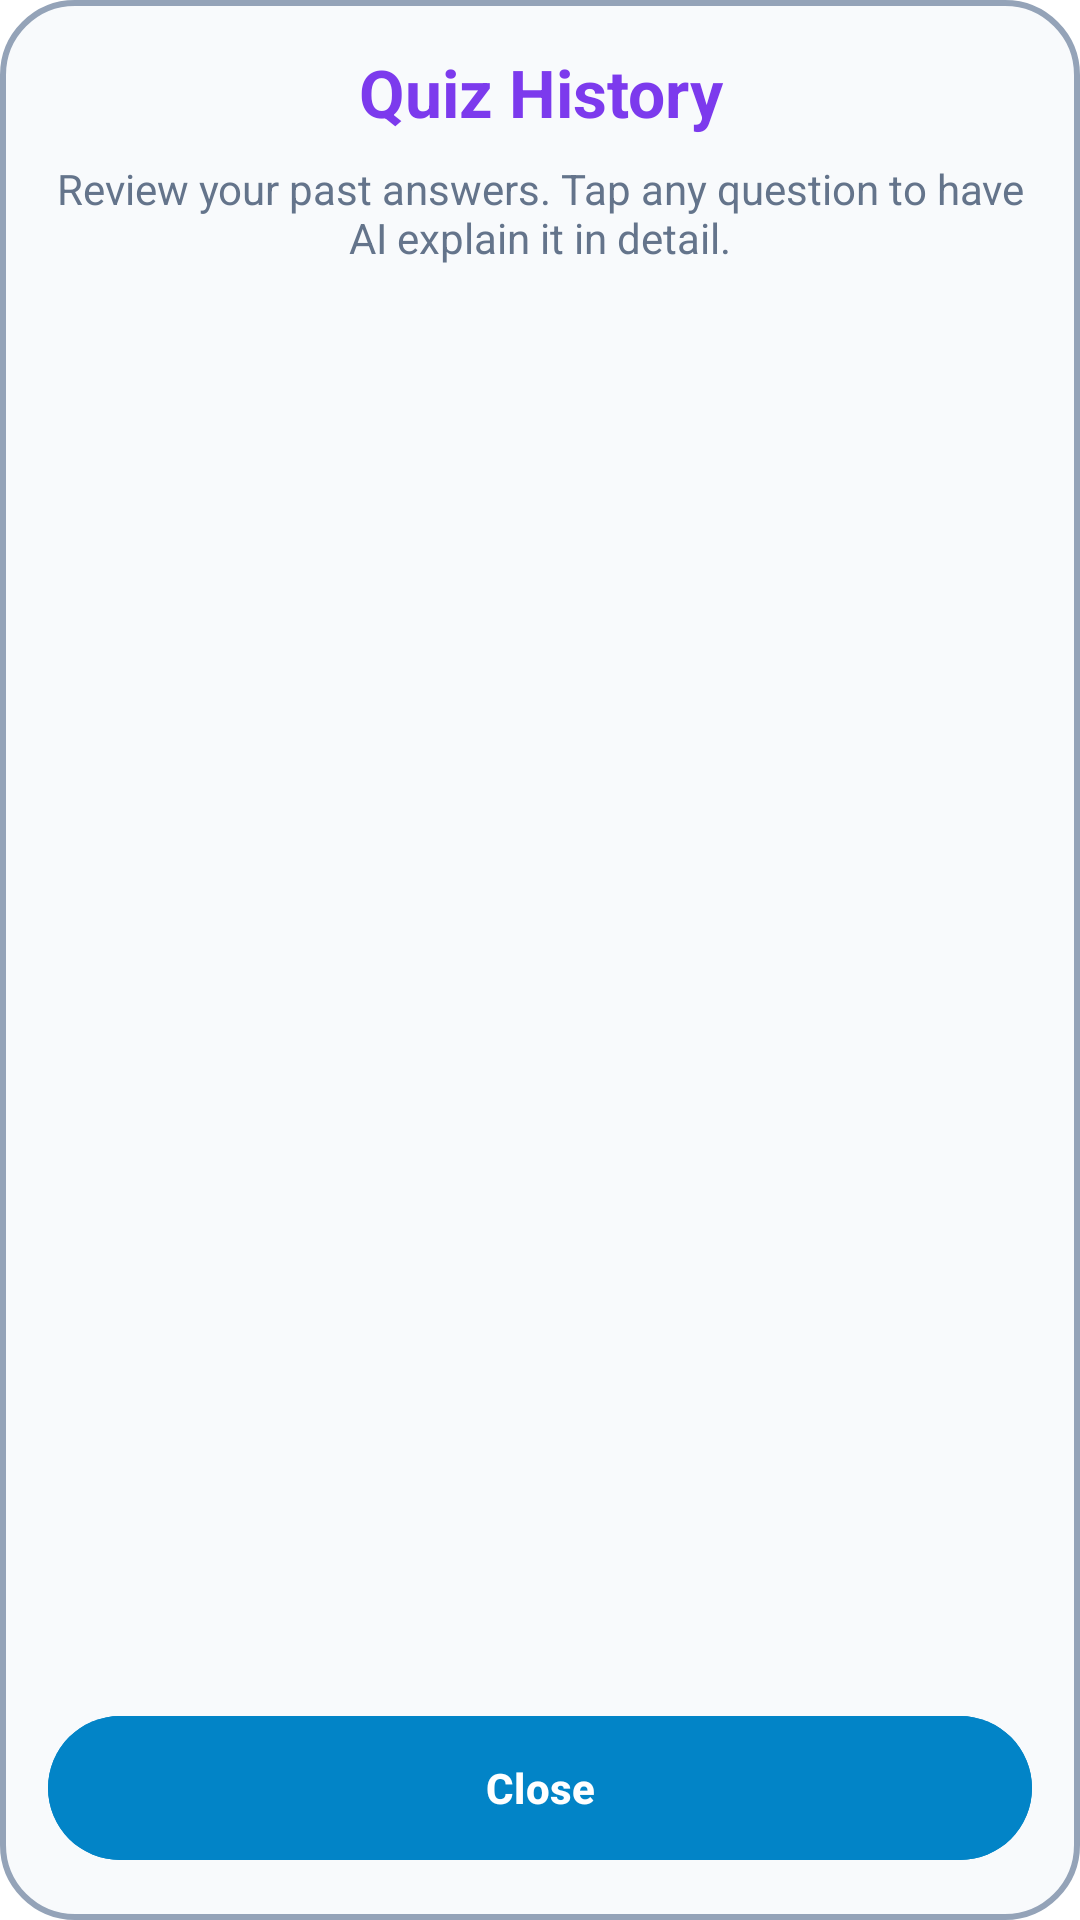

Android layout source for this screen:
<!-- AndroidManifest.xml: application theme Theme.AIMentor -->
<!-- res/layout/dialog_kahoot_history.xml -->
<?xml version="1.0" encoding="utf-8"?>
<LinearLayout xmlns:android="http://schemas.android.com/apk/res/android"
    android:layout_width="match_parent"
    android:layout_height="match_parent"
    android:orientation="vertical"
    android:background="@drawable/bg_dialog_solid"
    android:padding="16dp">

    <TextView
        android:layout_width="match_parent"
        android:layout_height="wrap_content"
        android:text="Quiz History"
        android:textSize="22sp"
        android:textStyle="bold"
        android:textColor="@color/accent_purple"
        android:gravity="center"
        android:layout_marginBottom="8dp"/>

    <TextView
        android:layout_width="match_parent"
        android:layout_height="wrap_content"
        android:text="Review your past answers. Tap any question to have AI explain it in detail."
        android:textSize="14sp"
        android:textColor="@color/text_secondary"
        android:gravity="center"
        android:layout_marginBottom="16dp"/>

    <androidx.recyclerview.widget.RecyclerView
        android:id="@+id/rvKahootHistory"
        android:layout_width="match_parent"
        android:layout_height="0dp"
        android:layout_weight="1"
        android:layout_marginBottom="16dp"/>
        
    <TextView
        android:id="@+id/tvEmptyHistory"
        android:layout_width="match_parent"
        android:layout_height="0dp"
        android:layout_weight="1"
        android:text="No history found. Take a quiz first!"
        android:textColor="@color/text_secondary"
        android:gravity="center"
        android:visibility="gone"/>

    <com.google.android.material.button.MaterialButton
        android:id="@+id/btnCloseHistory"
        android:layout_width="match_parent"
        android:layout_height="56dp"
        android:text="Close"
        android:textColor="@color/white"
        android:textStyle="bold"
        android:backgroundTint="@color/accent_blue"
        style="@style/Widget.Material3.Button"/>

</LinearLayout>
<!-- resources referenced by this layout -->
<resources>
  <color name="accent_blue">#0284C7</color>
  <color name="accent_purple">#7C3AED</color>
  <color name="text_secondary">#64748B</color>
  <color name="white">#FFFFFFFF</color>
  <!-- drawable bg_dialog_solid (drawable) -->
  <?xml version="1.0" encoding="utf-8"?>
  <shape xmlns:android="http://schemas.android.com/apk/res/android"
      android:shape="rectangle">
      
      <solid android:color="@color/bg_dark_center" />
      
      
      <stroke
          android:width="2dp"
          android:color="@color/glass_card_stroke" />
      
      
      <corners android:radius="24dp" />
  </shape>
  <style name="Theme.AIMentor" parent="Base.Theme.AIMentor" />
  <color name="bg_dark_center">#F8FAFC</color>
  <color name="glass_card_stroke">#94A3B8</color>
  <style name="Base.Theme.AIMentor" parent="Theme.Material3.DayNight.NoActionBar">
          
          <item name="colorPrimary">@color/accent_blue</item>
          <item name="colorSecondary">@color/accent_purple</item>
          
          
          <item name="android:windowBackground">@color/bg_dark_start</item>
          <item name="android:textColorPrimary">@color/text_primary</item>
          <item name="android:textColorSecondary">@color/text_secondary</item>
          
          
          <item name="textInputStyle">@style/Widget.Material3.TextInputLayout.OutlinedBox</item>
          <item name="editTextStyle">@style/GlossyEditTextStyle</item>
      </style>
  <color name="bg_dark_start">#FFFFFF</color>
  <color name="text_primary">#0F172A</color>
  <style name="GlossyEditTextStyle" parent="Widget.Material3.TextInputEditText.OutlinedBox">
          <item name="android:textColor">@color/text_primary</item>
          <item name="android:textColorHint">@color/text_secondary</item>
          <item name="android:textSize">16sp</item>
      </style>
</resources>
